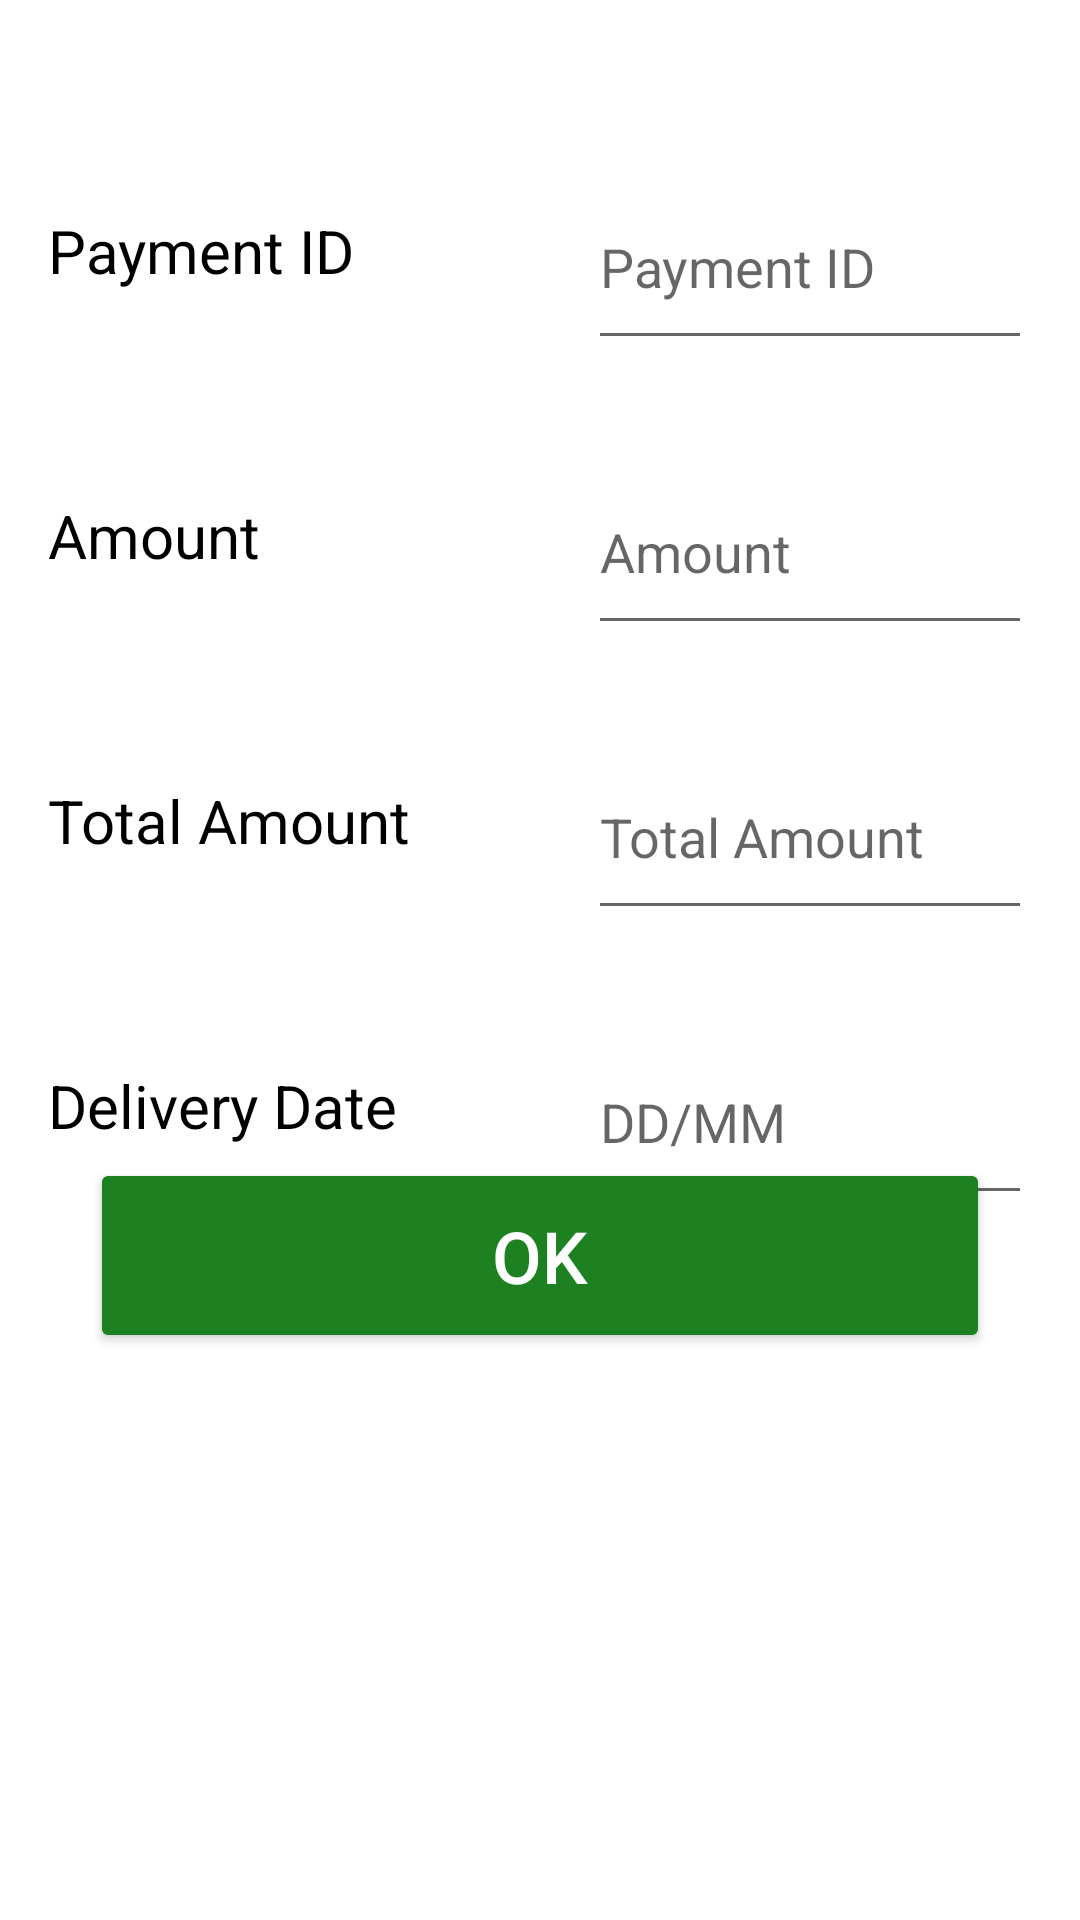

Android layout source for this screen:
<!-- AndroidManifest.xml: application theme Theme.AndroidCartFirebase -->
<!-- res/layout/activity_bill.xml -->
<?xml version="1.0" encoding="utf-8"?>
<androidx.constraintlayout.widget.ConstraintLayout xmlns:android="http://schemas.android.com/apk/res/android"
    xmlns:app="http://schemas.android.com/apk/res-auto"
    xmlns:tools="http://schemas.android.com/tools"
    android:layout_width="match_parent"
    android:layout_height="match_parent"
    tools:context=".Bill">

    <TextView
        android:id="@+id/etBAmount"
        android:layout_width="135dp"
        android:layout_height="35dp"
        android:layout_marginStart="16dp"
        android:layout_marginTop="60dp"
        android:text="@string/payAmount"
        android:textColor="#000"
        android:textSize="20sp"
        app:layout_constraintStart_toStartOf="parent"
        app:layout_constraintTop_toBottomOf="@+id/etBPaymentID" />

    <TextView
        android:id="@+id/etBTotAmount"
        android:layout_width="135dp"
        android:layout_height="35dp"
        android:layout_marginStart="16dp"
        android:layout_marginTop="60dp"
        android:text="@string/totAmount"
        android:textColor="#000"
        android:textSize="20sp"
        app:layout_constraintStart_toStartOf="parent"
        app:layout_constraintTop_toBottomOf="@+id/etBAmount" />

    <EditText
        android:id="@+id/etBGetTotAmount"
        android:layout_width="0dp"
        android:layout_height="65dp"
        android:layout_marginStart="45dp"
        android:layout_marginTop="30dp"
        android:layout_marginEnd="16dp"
        android:ems="10"
        android:hint="@string/totAmount"
        android:inputType="text"
        app:layout_constraintEnd_toEndOf="parent"
        app:layout_constraintStart_toEndOf="@+id/etBTotAmount"
        app:layout_constraintTop_toBottomOf="@+id/etBGetAmount" />

    <TextView
        android:id="@+id/etBDDate"
        android:layout_width="135dp"
        android:layout_height="40dp"
        android:layout_marginStart="16dp"
        android:layout_marginTop="60dp"
        android:text="@string/BDDate"
        android:textColor="#000"
        android:textSize="20sp"
        app:layout_constraintStart_toStartOf="parent"
        app:layout_constraintTop_toBottomOf="@+id/etBTotAmount" />

    <EditText
        android:id="@+id/etBGetDDate"
        android:layout_width="0dp"
        android:layout_height="65dp"
        android:layout_marginStart="45dp"
        android:layout_marginTop="30dp"
        android:layout_marginEnd="16dp"
        android:ems="10"
        android:hint="@string/dDateInput"
        android:inputType="text"
        app:layout_constraintEnd_toEndOf="parent"
        app:layout_constraintStart_toEndOf="@+id/etBDDate"
        app:layout_constraintTop_toBottomOf="@+id/etBGetTotAmount" />

    <Button
        android:id="@+id/etBBtnOk"
        android:layout_width="300dp"
        android:layout_height="65dp"
        android:layout_marginBottom="189dp"
        android:backgroundTint="#1D8121"
        android:text="@string/btnOk"
        android:textColor="#fff"
        android:textSize="24sp"
        app:layout_constraintBottom_toBottomOf="parent"
        app:layout_constraintEnd_toEndOf="parent"
        app:layout_constraintHorizontal_bias="0.5"
        app:layout_constraintStart_toStartOf="parent" />

    <EditText
        android:id="@+id/etBGetAmount"
        android:layout_width="0dp"
        android:layout_height="65dp"
        android:layout_marginStart="45dp"
        android:layout_marginTop="30dp"
        android:layout_marginEnd="16dp"
        android:ems="10"
        android:hint="@string/payAmount"
        android:inputType="text"
        app:layout_constraintEnd_toEndOf="parent"
        app:layout_constraintHorizontal_bias="0.0"
        app:layout_constraintStart_toEndOf="@+id/etBAmount"
        app:layout_constraintTop_toBottomOf="@+id/etBGetPaymentID" />

    <TextView
        android:id="@+id/etBPaymentID"
        android:layout_width="135dp"
        android:layout_height="35dp"
        android:layout_marginStart="16dp"
        android:layout_marginTop="70dp"
        android:text="@string/paymentID"
        android:textColor="#000"
        android:textSize="20sp"
        app:layout_constraintStart_toStartOf="parent"
        app:layout_constraintTop_toTopOf="parent" />

    <EditText
        android:id="@+id/etBGetPaymentID"
        android:layout_width="0dp"
        android:layout_height="65dp"
        android:layout_marginStart="45dp"
        android:layout_marginTop="55dp"
        android:layout_marginEnd="16dp"
        android:ems="10"
        android:hint="@string/paymentID"
        android:inputType="text"
        app:layout_constraintEnd_toEndOf="parent"
        app:layout_constraintStart_toEndOf="@+id/etBPaymentID"
        app:layout_constraintTop_toTopOf="parent" />

</androidx.constraintlayout.widget.ConstraintLayout>
<!-- resources referenced by this layout -->
<resources>
  <string name="BDDate">Delivery Date</string>
  <string name="btnOk">OK</string>
  <string name="dDateInput">DD/MM</string>
  <string name="payAmount">Amount</string>
  <string name="paymentID">Payment ID</string>
  <string name="totAmount">Total Amount</string>
  <style name="Theme.AndroidCartFirebase" parent="Theme.MaterialComponents.DayNight.NoActionBar">
          
          <item name="colorPrimary">@color/teal_200</item>
          <item name="colorPrimaryVariant">#417306</item>
          <item name="colorOnPrimary">@color/white</item>
          
          <item name="colorSecondary">@color/teal_200</item>
          <item name="colorSecondaryVariant">@color/teal_700</item>
          <item name="colorOnSecondary">@color/black</item>
          
          <item name="android:statusBarColor">?attr/colorPrimaryVariant</item>
          
      </style>
  <color name="teal_200">#FF03DAC5</color>
  <color name="white">#FFFFFFFF</color>
  <color name="teal_700">#FF018786</color>
  <color name="black">#FF000000</color>
</resources>
